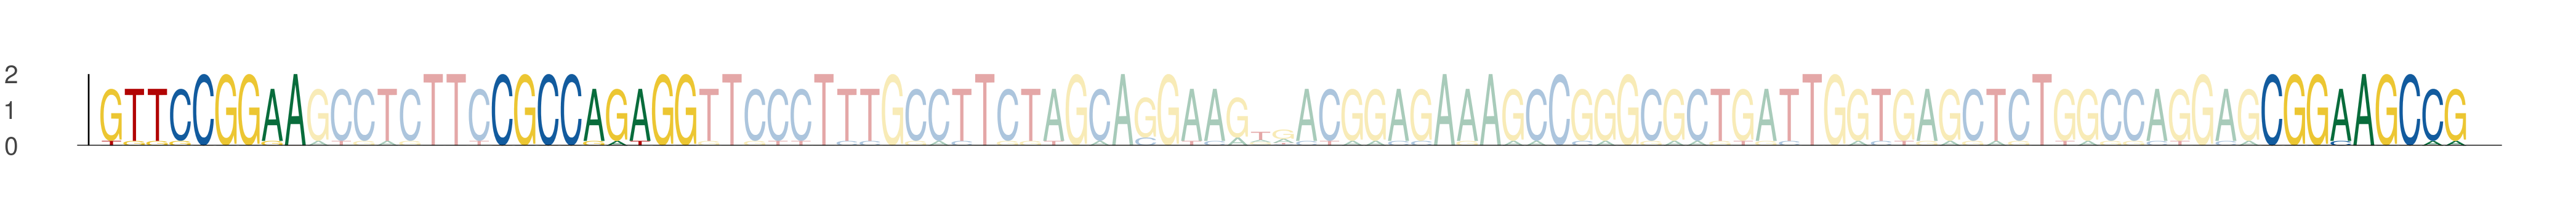

The table this chart was drawn from, first rows:
seq_index, start_position, end_position, is_reversed_complement
1063, 37, 46, 0
1063, 54, 63, 0
1063, 131, 140, 0
5965, 37, 46, 0
5965, 54, 63, 0
5965, 131, 140, 0
3544, 37, 46, 0
3544, 54, 63, 0
3544, 131, 140, 0
2290, 37, 46, 0
2290, 54, 63, 0
2290, 131, 140, 0
3052, 37, 46, 0
3052, 54, 63, 0
3052, 131, 140, 0
6137, 37, 46, 0
6137, 54, 63, 0
6137, 131, 140, 0
54, 37, 46, 0
54, 54, 63, 0
54, 131, 140, 0
5480, 37, 46, 0
5480, 54, 63, 0
5480, 131, 140, 0
4838, 37, 46, 0
4838, 54, 63, 0
4838, 131, 140, 0
5880, 37, 46, 0
5880, 54, 63, 0
5880, 131, 140, 0
225, 16, 25, 0
225, 33, 42, 0
225, 110, 119, 0
4158, 37, 46, 0
4158, 54, 63, 0
4158, 131, 140, 0
